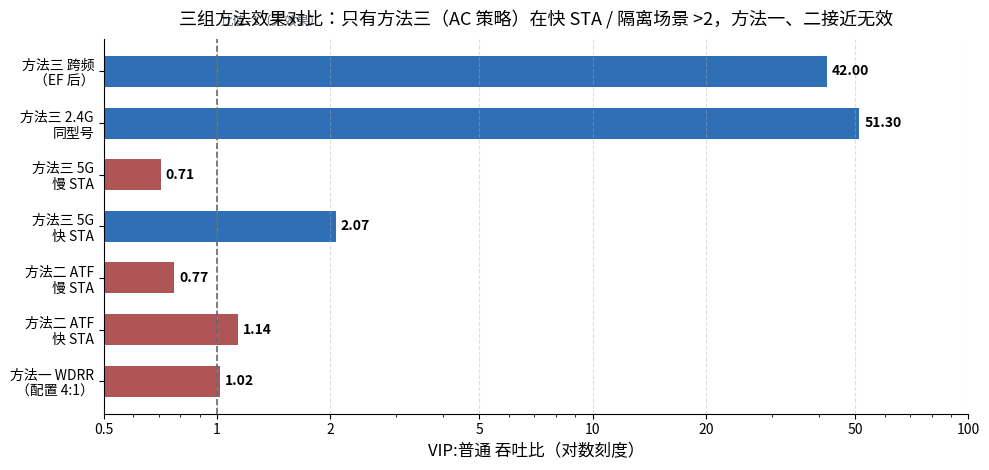

Reproduce this figure in Python.
# -*- coding: utf-8 -*-
"""生成三组方法 VIP:普通 吞吐比对比汇总图"""
import os
import matplotlib
matplotlib.use("Agg")
import matplotlib.pyplot as plt
import matplotlib.font_manager as fm

for f in ["Microsoft YaHei", "SimHei", "SimSun"]:
    try:
        fm.findfont(f, fallback_to_default=False)
        plt.rcParams["font.sans-serif"] = [f]
        break
    except Exception:
        continue
plt.rcParams["axes.unicode_minus"] = False

OUT = r"D:\Desktop\AI 辅助对话\_work_final\charts"
os.makedirs(OUT, exist_ok=True)

cats = [
    "方法一 WDRR\n（配置 4:1）",
    "方法二 ATF\n快 STA",
    "方法二 ATF\n慢 STA",
    "方法三 5G\n快 STA",
    "方法三 5G\n慢 STA",
    "方法三 2.4G\n同型号",
    "方法三 跨频\n（EF 后）",
]
vals = [1.02, 1.14, 0.77, 2.07, 0.71, 51.3, 42.0]
colors = ["#B05555", "#B05555", "#B05555", "#2F6FB6", "#B05555", "#2F6FB6", "#2F6FB6"]

fig, ax = plt.subplots(figsize=(10, 4.8))
bars = ax.barh(cats, vals, color=colors, height=0.6)
ax.axvline(1.0, color="#646A73", ls="--", lw=1.2)
ax.text(1.02, 6.9, "比值=1（无效果）", fontsize=9, color="#646A73")
for b, v in zip(bars, vals):
    ax.text(v * 1.03, b.get_y() + b.get_height() / 2, f"{v:.2f}", va="center", fontsize=10, fontweight="bold")
ax.set_xscale("log")
ax.set_xticks([0.5, 1, 2, 5, 10, 20, 50, 100])
ax.set_xticklabels(["0.5", "1", "2", "5", "10", "20", "50", "100"])
ax.set_xlabel("VIP:普通 吞吐比（对数刻度）", fontsize=12)
ax.set_title("三组方法效果对比：只有方法三（AC 策略）在快 STA / 隔离场景 >2，方法一、二接近无效", fontsize=13, pad=10)
ax.spines["top"].set_visible(False); ax.spines["right"].set_visible(False)
ax.grid(axis="x", linestyle="--", alpha=0.4)
plt.tight_layout()
fig.savefig(os.path.join(OUT, "method_summary.png"), dpi=150, bbox_inches="tight", facecolor="white")
print("saved method_summary.png")
